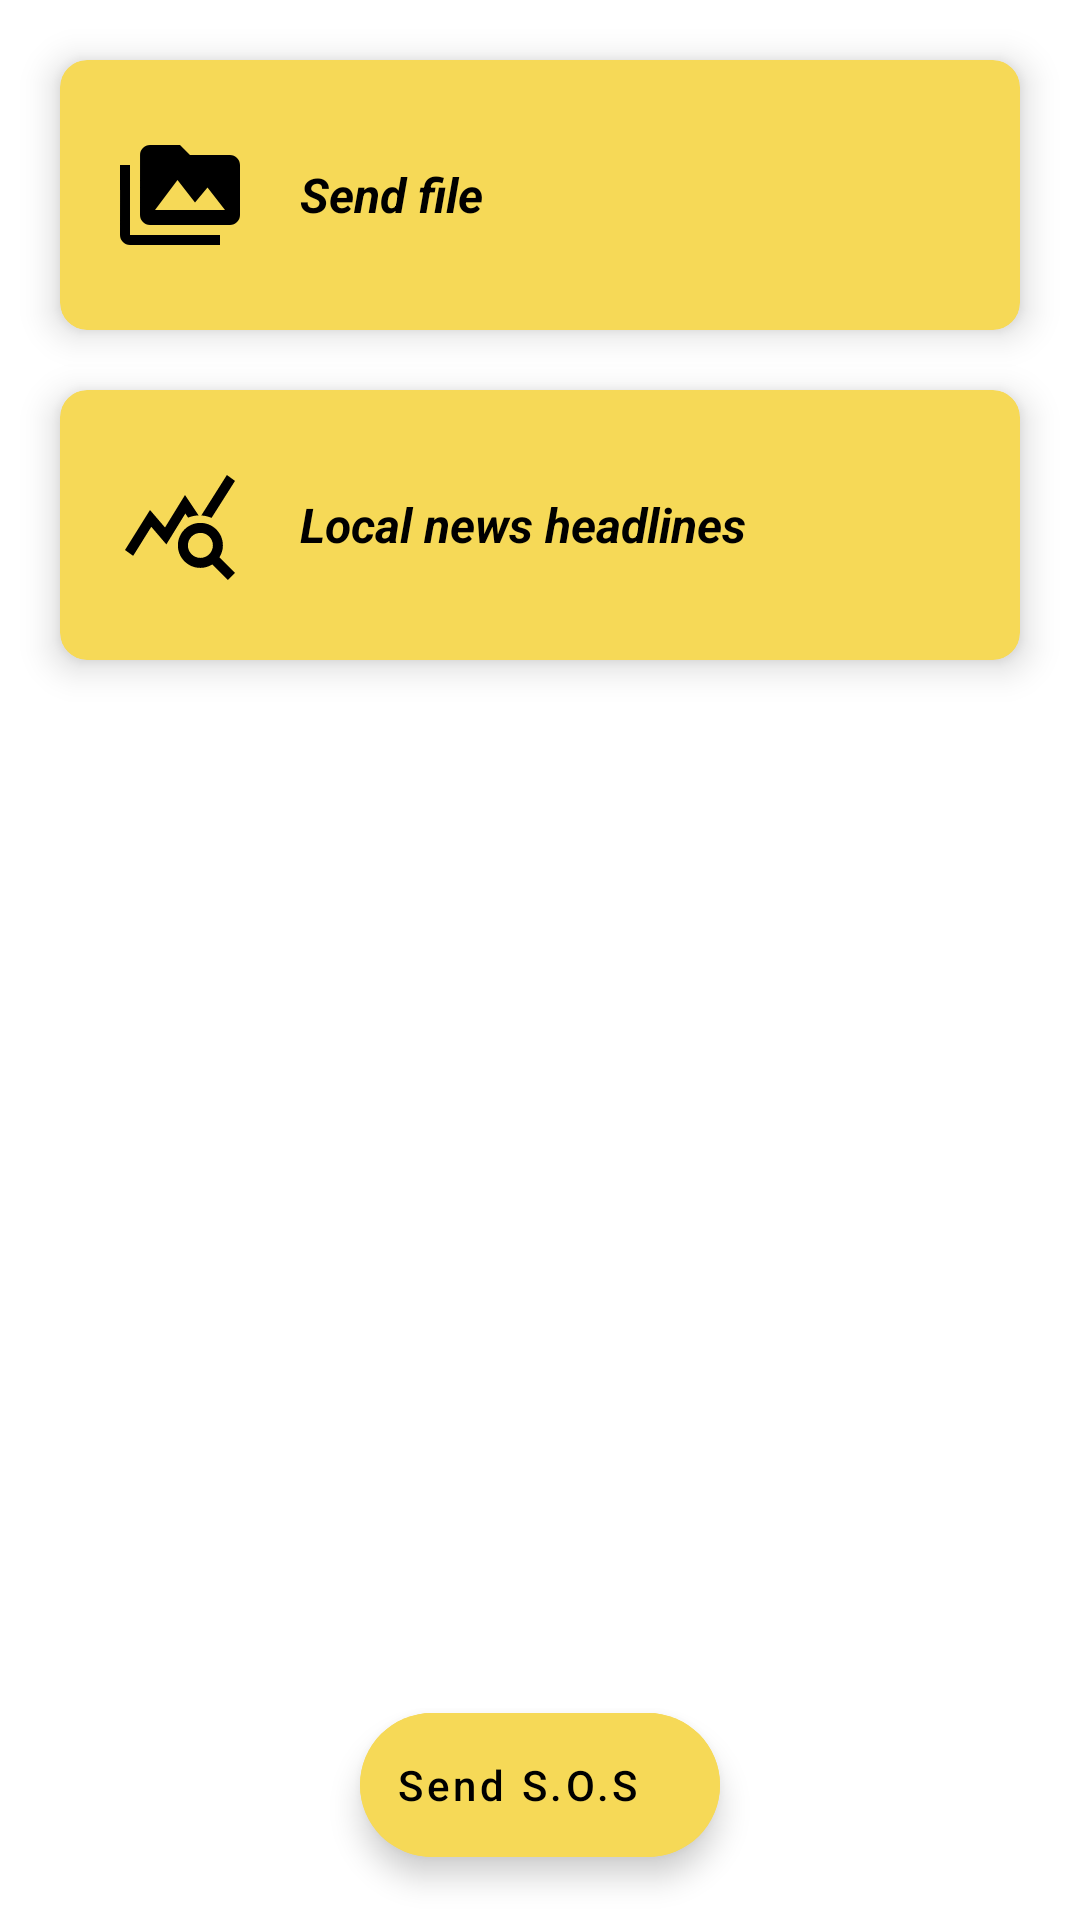

Reconstruct the res/layout file that produces this screen, plus the resources it refers to.
<!-- AndroidManifest.xml: application theme Theme.SafeZone -->
<!-- res/layout/dashboard_fragment.xml -->
<?xml version="1.0" encoding="utf-8"?>
<RelativeLayout xmlns:android="http://schemas.android.com/apk/res/android"
    android:layout_width="match_parent"
    android:layout_height="match_parent"
    xmlns:app="http://schemas.android.com/apk/res-auto"
    android:id="@+id/dashboard_fragment">

    <com.google.android.material.card.MaterialCardView
        android:layout_width="match_parent"
        android:layout_height="90dp"
        android:id="@+id/dashboard_sendCard"
        android:layout_marginStart="20dp"
        android:layout_marginTop="20dp"
        android:layout_marginEnd="20dp"
        app:cardCornerRadius="9dp"
        app:cardElevation="7dp"
        android:backgroundTint="@color/yellow">

        <RelativeLayout
            android:layout_width="match_parent"
            android:layout_height="match_parent">

            <TextView
                android:layout_width="wrap_content"
                android:layout_height="wrap_content"
                android:id="@+id/dashboard_sendCard_Title"
                android:text="Send file"
                android:textStyle="italic|bold"
                android:textSize="16sp"
                android:textColor="@color/black"
                android:layout_toEndOf="@+id/dashboard_sendCard_Img"
                android:layout_centerVertical="true"
                android:layout_marginStart="20dp"/>

            <ImageView
                android:layout_width="40dp"
                android:layout_height="40dp"
                android:id="@+id/dashboard_sendCard_Img"
                android:src="@drawable/ic_dashboard_sendcard_img"
                android:layout_centerVertical="true"
                android:layout_marginStart="20dp"
                />

        </RelativeLayout>



    </com.google.android.material.card.MaterialCardView>

    <com.google.android.material.card.MaterialCardView
        android:layout_width="match_parent"
        android:layout_height="90dp"
        android:id="@+id/dashboard_newsCard"
        android:backgroundTint="@color/yellow"
        android:layout_below="@id/dashboard_sendCard"
        android:layout_marginStart="20dp"
        android:layout_marginTop="20dp"
        android:layout_marginEnd="20dp"
        android:layout_centerHorizontal="true"
        app:cardCornerRadius="9dp"
        app:cardElevation="7dp">

        <RelativeLayout
            android:layout_width="match_parent"
            android:layout_height="match_parent"
            >

            <TextView
                android:layout_width="wrap_content"
                android:layout_height="wrap_content"
                android:id="@+id/dashboard_newsCard_title"
                android:text="Local news headlines"
                android:textStyle="bold|italic"
                android:layout_toEndOf="@id/dashboard_newsCard_Icon"
                android:layout_marginStart="20dp"
                android:textColor="@color/black"
                android:textSize="16sp"
                android:layout_centerInParent="true"/>

            <ImageView
                android:layout_width="40dp"
                android:layout_height="40dp"
                android:id="@+id/dashboard_newsCard_Icon"
                android:src="@drawable/ic_dashboard_news_icon"
                android:layout_centerVertical="true"
                android:layout_marginStart="20dp"

                />

        </RelativeLayout>




    </com.google.android.material.card.MaterialCardView>

    <com.google.android.material.circularreveal.coordinatorlayout.CircularRevealCoordinatorLayout
        android:layout_width="match_parent"
        android:layout_height="90dp"
        android:layout_alignParentBottom="true">

        <com.google.android.material.floatingactionbutton.ExtendedFloatingActionButton
            android:layout_width="wrap_content"
            android:layout_height="wrap_content"
            android:id="@+id/dashboard_extendedFloatingButton"
            android:text="@string/sendSOS"
            android:textColor="@color/black"
            android:textAllCaps="false"
            app:icon="@drawable/ic_dashboard_sos"
            android:layout_gravity="center"
            android:backgroundTint="@color/yellow"
            />

    </com.google.android.material.circularreveal.coordinatorlayout.CircularRevealCoordinatorLayout>

</RelativeLayout>
<!-- resources referenced by this layout -->
<resources>
  <color name="black">#FF000000</color>
  <color name="yellow">#F6D957</color>
  <!-- drawable ic_dashboard_news_icon (drawable) -->
  <vector xmlns:android="http://schemas.android.com/apk/res/android"
      android:width="24dp"
      android:height="24dp"
      android:viewportWidth="24"
      android:viewportHeight="24"
      >
    <path
        android:fillColor="@android:color/black"
        android:pathData="M19.88,18.47c0.44,-0.7 0.7,-1.51 0.7,-2.39c0,-2.49 -2.01,-4.5 -4.5,-4.5s-4.5,2.01 -4.5,4.5s2.01,4.5 4.49,4.5c0.88,0 1.7,-0.26 2.39,-0.7L21.58,23L23,21.58L19.88,18.47zM16.08,18.58c-1.38,0 -2.5,-1.12 -2.5,-2.5c0,-1.38 1.12,-2.5 2.5,-2.5s2.5,1.12 2.5,2.5C18.58,17.46 17.46,18.58 16.08,18.58zM15.72,10.08c-0.74,0.02 -1.45,0.18 -2.1,0.45l-0.55,-0.83l-3.8,6.18l-3.01,-3.52l-3.63,5.81L1,17l5,-8l3,3.5L13,6C13,6 15.72,10.08 15.72,10.08zM18.31,10.58c-0.64,-0.28 -1.33,-0.45 -2.05,-0.49c0,0 5.12,-8.09 5.12,-8.09L23,3.18L18.31,10.58z"/>
  </vector>
  <!-- drawable ic_dashboard_sendcard_img (drawable) -->
  <vector xmlns:android="http://schemas.android.com/apk/res/android"
      android:width="24dp"
      android:height="24dp"
      android:viewportWidth="24"
      android:viewportHeight="24">
    <path
        android:fillColor="@android:color/black"
        android:pathData="M2,6L0,6v5h0.01L0,20c0,1.1 0.9,2 2,2h18v-2L2,20L2,6zM22,4h-8l-2,-2L6,2c-1.1,0 -1.99,0.9 -1.99,2L4,16c0,1.1 0.9,2 2,2h16c1.1,0 2,-0.9 2,-2L24,6c0,-1.1 -0.9,-2 -2,-2zM7,15l4.5,-6 3.5,4.51 2.5,-3.01L21,15L7,15z"/>
  </vector>
  <string name="sendSOS">Send S.O.S</string>
  <style name="Theme.SafeZone" parent="Theme.MaterialComponents.DayNight.NoActionBar">
          
          <item name="colorPrimary">@color/purple_500</item>
          <item name="colorPrimaryVariant">@color/purple_700</item>
          <item name="colorOnPrimary">@color/white</item>
          
          <item name="colorSecondary">@color/teal_200</item>
          <item name="colorSecondaryVariant">@color/teal_700</item>
          <item name="colorOnSecondary">@color/black</item>
          
          <item name="android:statusBarColor" tools:targetApi="l">?attr/colorPrimaryVariant</item>
          
      </style>
  <color name="purple_500">#FF6200EE</color>
  <color name="purple_700">#FF3700B3</color>
  <color name="white">#FFFFFFFF</color>
  <color name="teal_200">#FF03DAC5</color>
  <color name="teal_700">#FF018786</color>
</resources>
